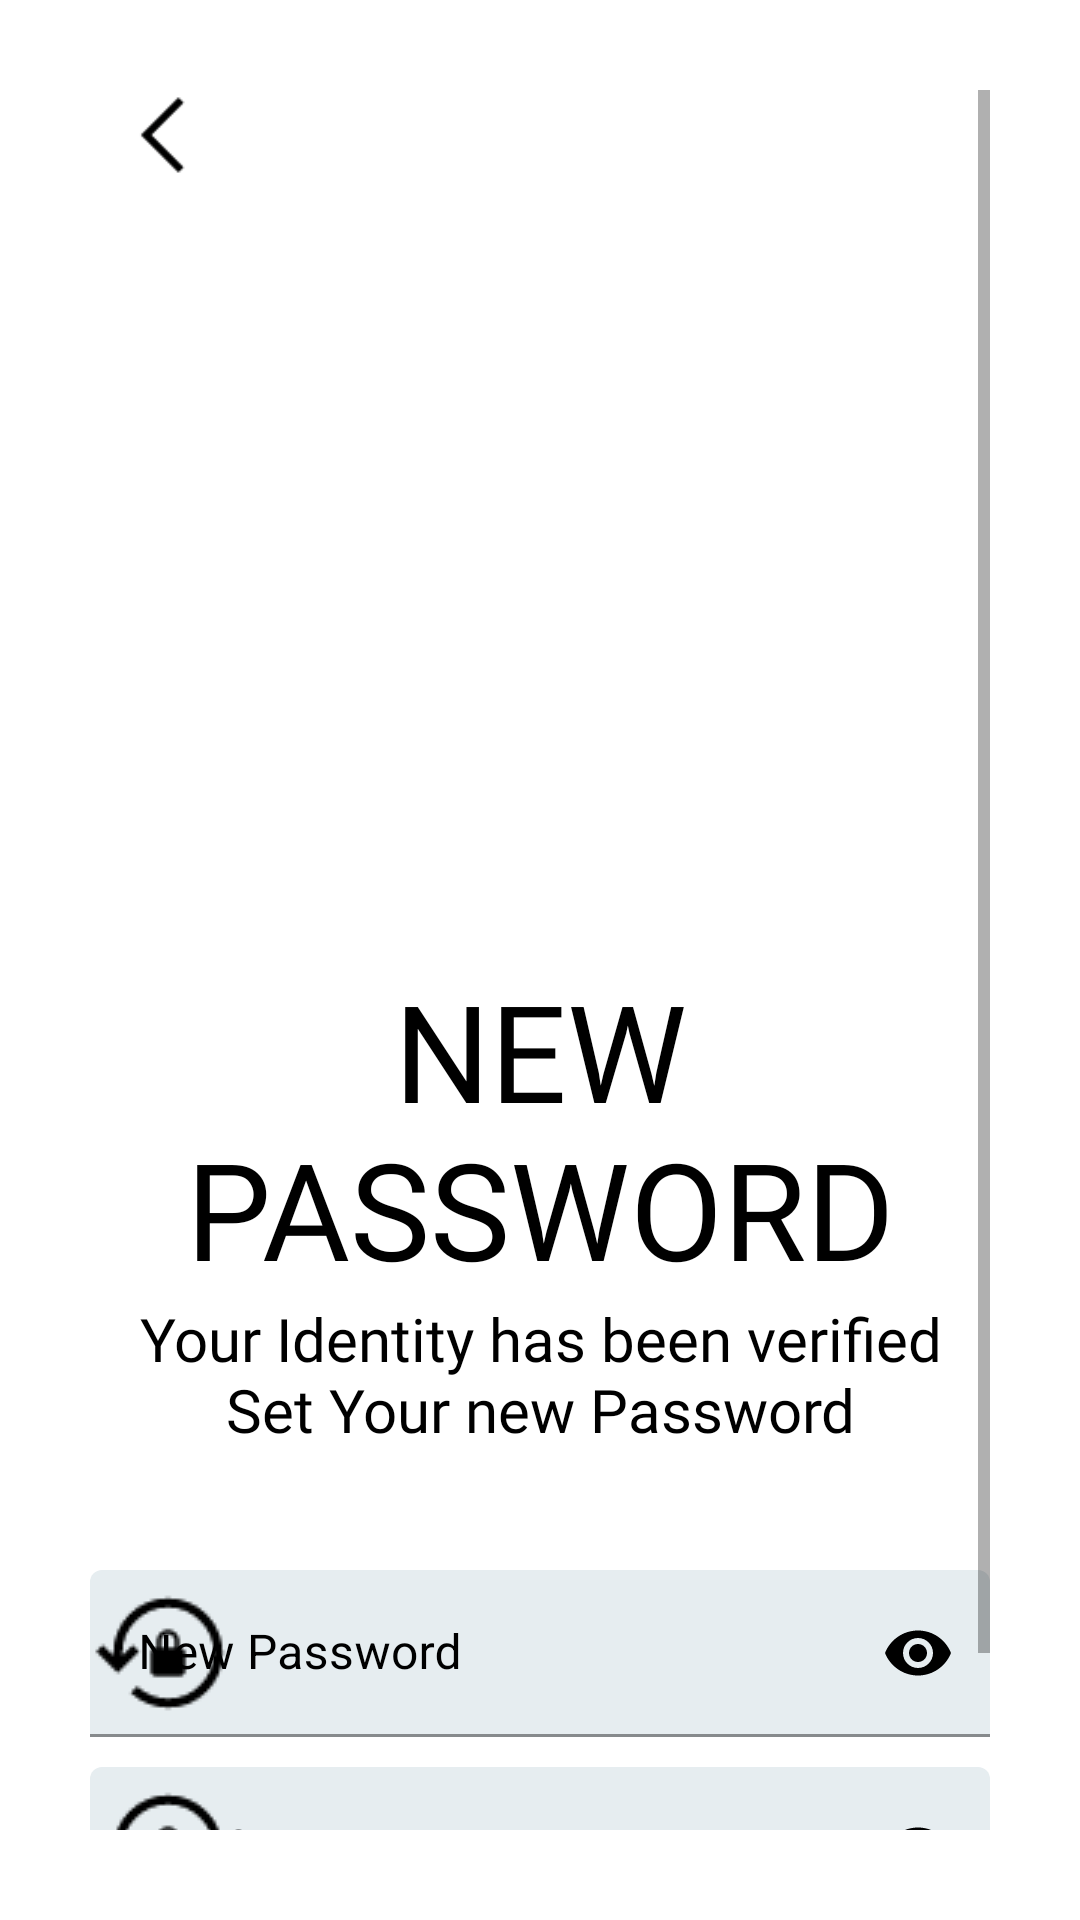

The Android layout XML behind this screen, and the referenced resources:
<!-- AndroidManifest.xml: application theme Theme.Bricool -->
<!-- res/layout/activity_set_new_password.xml -->
<?xml version="1.0" encoding="utf-8"?>
<ScrollView xmlns:android="http://schemas.android.com/apk/res/android"
    xmlns:app="http://schemas.android.com/apk/res-auto"
    xmlns:tools="http://schemas.android.com/tools"
    android:layout_width="match_parent"
    android:layout_height="match_parent"
    tools:context=".homeAdapter.SetNewPassword"
    android:padding="30dp">
    <LinearLayout
        android:layout_width="match_parent"
        android:layout_height="wrap_content"
        android:orientation="vertical">
        <ImageView
            android:layout_width="wrap_content"
            android:layout_height="30dp"
            android:src="@drawable/back"/>
        <ImageView
            android:layout_width="200dp"
            android:layout_height="250dp"
            android:layout_gravity="center"
            android:layout_marginTop="10dp"
            android:src="@drawable/change"
          />
        <TextView
            android:layout_width="wrap_content"
            android:layout_height="wrap_content"
            android:text="New Password"
            android:textAllCaps="true"
            android:textSize="45sp"
            android:fontFamily="@font/mulish_black"
            android:textColor="@color/black"
            android:layout_gravity="center"
            android:textAlignment="center"
            android:gravity="center"
          />
        <TextView
            android:layout_width="wrap_content"
            android:layout_height="wrap_content"
            android:text="Your Identity has been verified Set Your new Password"
            android:textSize="20sp"
            android:fontFamily="@font/mulish_black"
            android:textColor="@color/black"
            android:layout_gravity="center"
            android:textAlignment="center"
            android:gravity="center"
            />
        <com.google.android.material.textfield.TextInputLayout
            android:id="@+id/new_password"
            style="@style/Widget.MaterialComponents.TextInputLayout.FilledBox"
            android:layout_width="match_parent"
            android:layout_height="wrap_content"
            android:layout_marginTop="40dp"
            android:hint="New Password"
            android:textColorHint="@color/black"
            app:boxBackgroundColor="#e6edf0"
            app:boxStrokeColor="@color/black"
            app:boxStrokeWidthFocused="2dp"
            app:endIconMode="password_toggle"
            app:endIconTint="@color/black"
            app:startIconDrawable="@drawable/lock_reset"
            app:startIconTint="@color/black">


            <com.google.android.material.textfield.TextInputEditText
                android:layout_width="match_parent"
                android:layout_height="wrap_content"
                android:inputType="textPassword" />


        </com.google.android.material.textfield.TextInputLayout>


        <com.google.android.material.textfield.TextInputLayout
            android:id="@+id/confirm_password"
            style="@style/Widget.MaterialComponents.TextInputLayout.FilledBox"
            android:layout_width="match_parent"
            android:layout_height="wrap_content"
            android:layout_below="@id/new_password"
            android:layout_marginTop="10dp"
            android:hint="Confirm Password"
            android:textColorHint="@color/black"
            app:boxBackgroundColor="#e6edf0"
            app:boxStrokeColor="@color/black"
            app:boxStrokeWidthFocused="2dp"
            app:endIconMode="password_toggle"
            app:endIconTint="@color/black"
            app:startIconDrawable="@drawable/lock_reset"
            app:startIconTint="@color/black">


            <com.google.android.material.textfield.TextInputEditText
                android:layout_width="match_parent"
                android:layout_height="wrap_content"
                android:inputType="textPassword" />


        </com.google.android.material.textfield.TextInputLayout>


        <Button
            android:id="@+id/set_new_password_btn"
            android:layout_width="match_parent"
            android:layout_height="wrap_content"
            android:layout_below="@id/confirm_password"
            android:layout_marginTop="20dp"
            android:background="@color/black"
            android:text="Update" />
    </LinearLayout>


</ScrollView>
<!-- resources referenced by this layout -->
<resources>
  <color name="black">#FF000000</color>
  <!-- drawable back: png bitmap (drawable, 624 bytes) -->
  <!-- drawable lock_reset: png bitmap (drawable, 1159 bytes) -->
  <style name="Theme.Bricool" parent="Theme.MaterialComponents.DayNight.NoActionBar">
          
          <item name="colorPrimary">@color/black</item>
          <item name="colorPrimaryVariant">@color/black</item>
          <item name="colorOnPrimary">@color/white</item>
          
          <item name="colorSecondary">@color/teal_200</item>
          <item name="colorSecondaryVariant">@color/teal_700</item>
          <item name="colorOnSecondary">@color/black</item>
          
          <item name="android:statusBarColor" tools:targetApi="l">?attr/colorPrimaryVariant</item>
          
          <item name="android:windowContentTransitions">true</item>
      </style>
  <color name="white">#FFFFFFFF</color>
  <color name="teal_200">#FF03DAC5</color>
  <color name="teal_700">#FF018786</color>
</resources>
